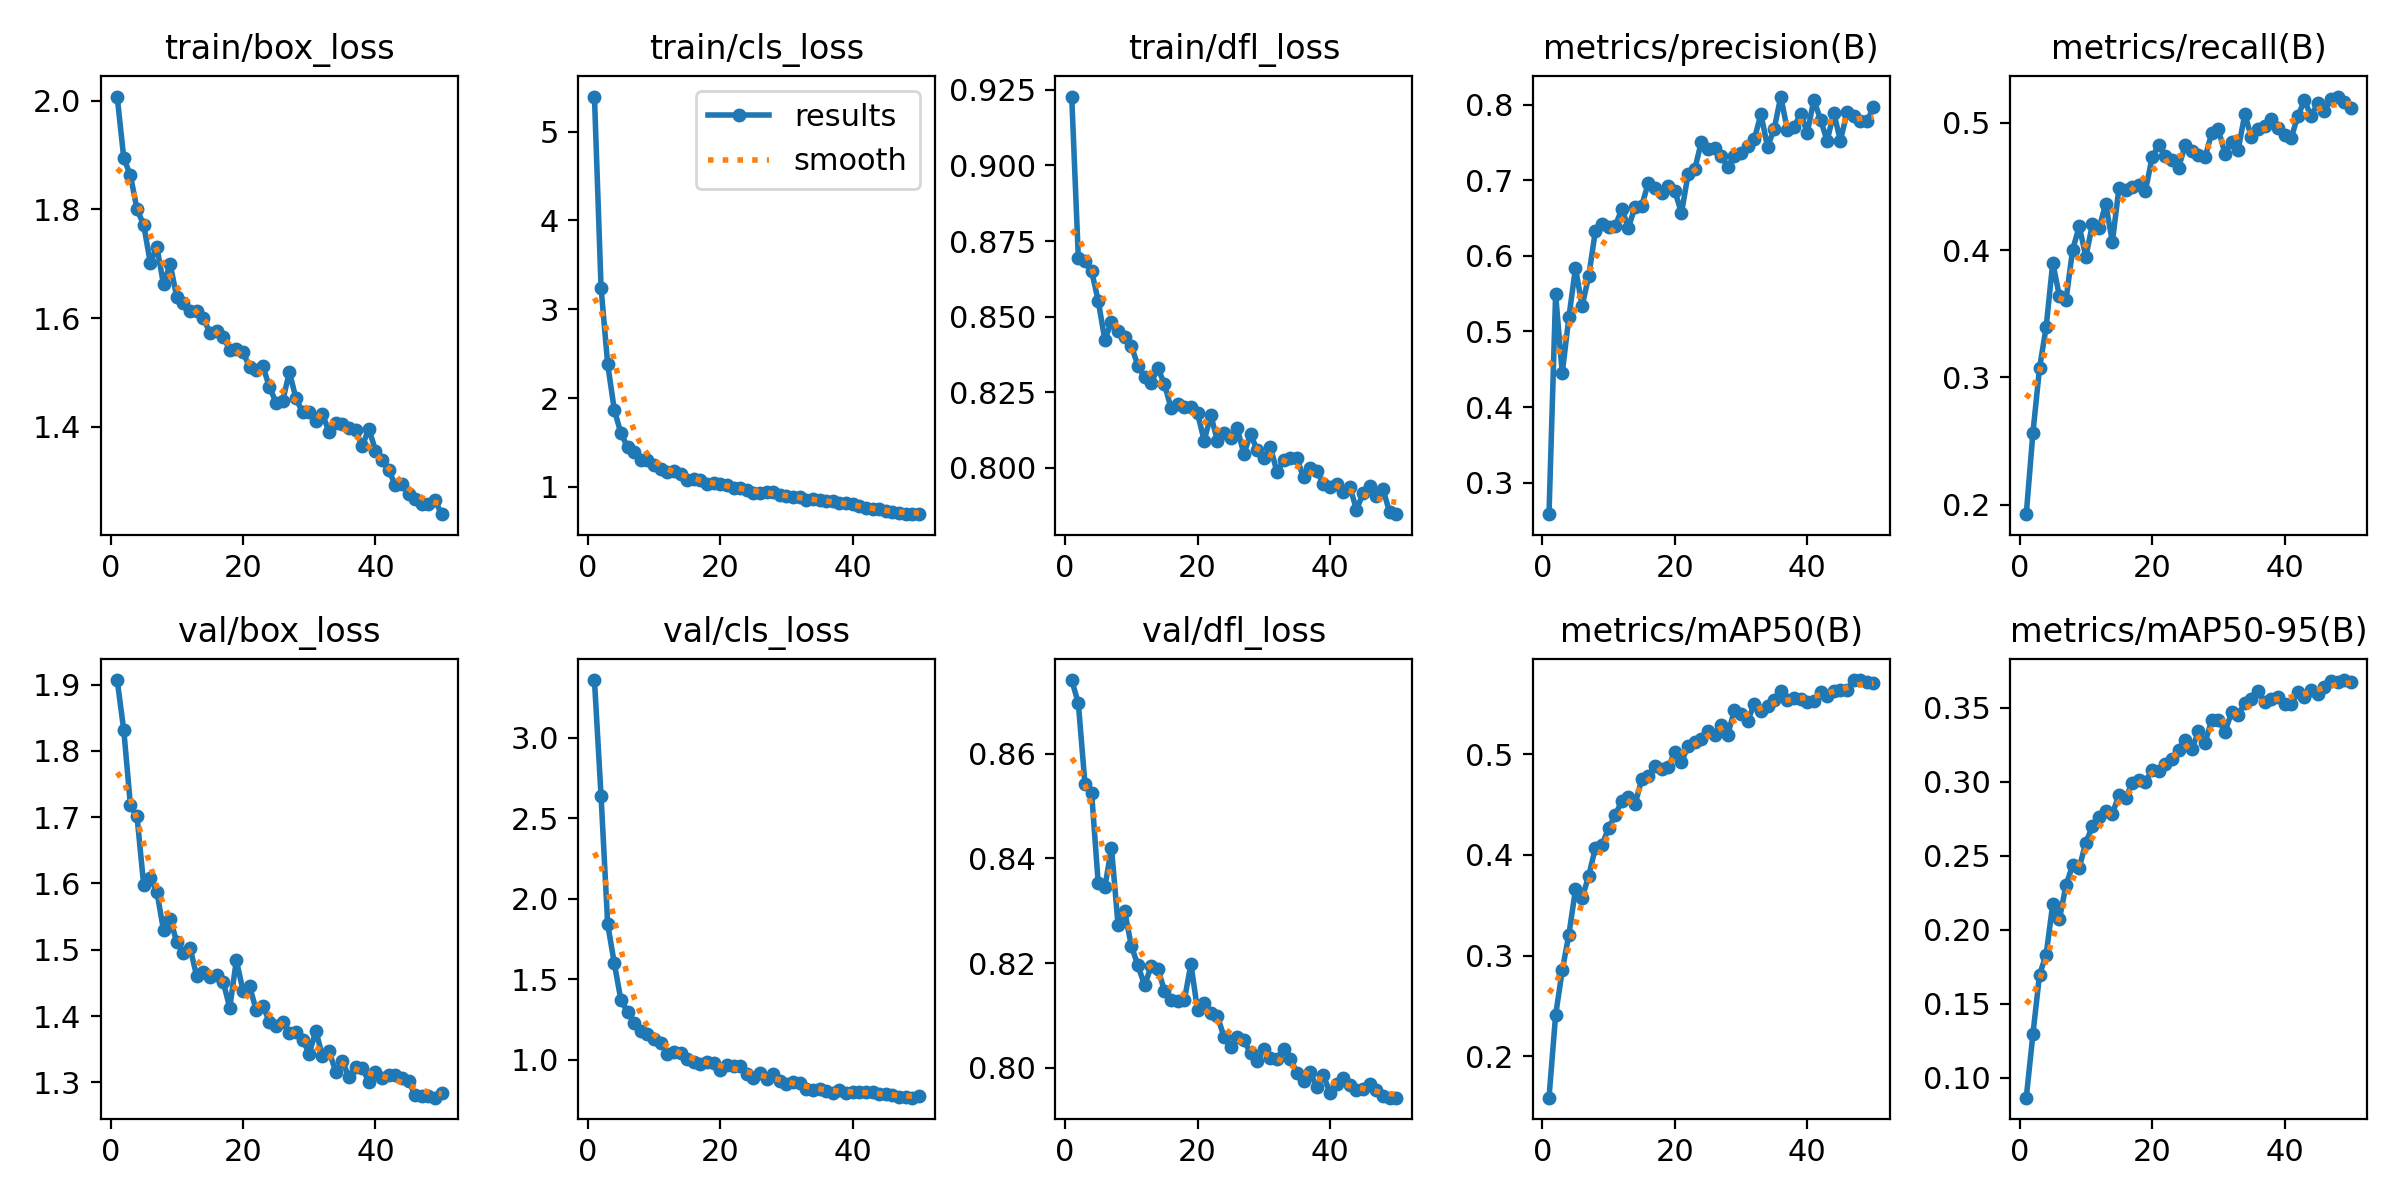

Source data for this figure (header and first rows):
epoch, time, train/box_loss, train/cls_loss, train/dfl_loss, metrics/precision(B), metrics/recall(B), metrics/mAP50(B), metrics/mAP50-95(B), val/box_loss, val/cls_loss, val/dfl_loss, lr/pg0, lr/pg1, lr/pg2
1, 679.6, 2.008, 5.396, 0.9228, 0.2585, 0.1926, 0.1591, 0.08645, 1.907, 3.357, 0.8741, 0.0003316, 0.0003316, 0.0003316
2, 1308, 1.894, 3.242, 0.8693, 0.5491, 0.2563, 0.241, 0.1291, 1.831, 2.635, 0.8696, 0.0006517, 0.0006517, 0.0006517
3, 1842, 1.863, 2.38, 0.8682, 0.4449, 0.3072, 0.2854, 0.1694, 1.718, 1.841, 0.8542, 0.0009587, 0.0009587, 0.0009587
4, 2367, 1.8, 1.866, 0.8651, 0.5185, 0.3395, 0.3208, 0.183, 1.701, 1.597, 0.8526, 0.0009406, 0.0009406, 0.0009406
5, 2894, 1.772, 1.602, 0.8553, 0.5839, 0.3903, 0.3657, 0.2173, 1.598, 1.369, 0.8353, 0.0009208, 0.0009208, 0.0009208
6, 3420, 1.702, 1.447, 0.8423, 0.5335, 0.364, 0.3573, 0.2069, 1.609, 1.296, 0.8345, 0.000901, 0.000901, 0.000901
7, 3950, 1.731, 1.395, 0.8484, 0.5733, 0.3609, 0.3792, 0.2301, 1.587, 1.23, 0.842, 0.0008812, 0.0008812, 0.0008812
8, 4489, 1.662, 1.305, 0.8453, 0.6327, 0.4004, 0.4068, 0.2434, 1.529, 1.175, 0.8273, 0.0008614, 0.0008614, 0.0008614
9, 5014, 1.7, 1.299, 0.8431, 0.6419, 0.4186, 0.4098, 0.2418, 1.546, 1.161, 0.8299, 0.0008416, 0.0008416, 0.0008416
10, 5542, 1.638, 1.25, 0.8403, 0.6376, 0.395, 0.4266, 0.2588, 1.512, 1.129, 0.8233, 0.0008218, 0.0008218, 0.0008218
11, 6072, 1.628, 1.205, 0.8337, 0.6394, 0.4205, 0.4392, 0.2698, 1.495, 1.105, 0.8196, 0.000802, 0.000802, 0.000802
12, 6604, 1.613, 1.17, 0.83, 0.6618, 0.4173, 0.4536, 0.2757, 1.503, 1.036, 0.8158, 0.0007822, 0.0007822, 0.0007822
13, 7135, 1.613, 1.175, 0.8281, 0.6372, 0.4363, 0.4579, 0.2799, 1.461, 1.048, 0.8194, 0.0007624, 0.0007624, 0.0007624
14, 7666, 1.6, 1.138, 0.8329, 0.665, 0.4064, 0.4504, 0.2782, 1.467, 1.038, 0.8189, 0.0007426, 0.0007426, 0.0007426
15, 8195, 1.573, 1.078, 0.8277, 0.6661, 0.449, 0.4748, 0.2911, 1.459, 1.006, 0.8148, 0.0007228, 0.0007228, 0.0007228
16, 8726, 1.577, 1.09, 0.8197, 0.6965, 0.4476, 0.478, 0.2889, 1.461, 0.9849, 0.813, 0.000703, 0.000703, 0.000703
17, 9255, 1.565, 1.073, 0.8211, 0.6898, 0.4499, 0.4884, 0.299, 1.452, 0.9737, 0.8127, 0.0006832, 0.0006832, 0.0006832
18, 9782, 1.542, 1.03, 0.8201, 0.6829, 0.451, 0.4855, 0.3011, 1.413, 0.9871, 0.8129, 0.0006634, 0.0006634, 0.0006634
19, 10313, 1.543, 1.043, 0.8202, 0.6918, 0.4467, 0.4867, 0.2998, 1.484, 0.9814, 0.8198, 0.0006436, 0.0006436, 0.0006436
20, 10844, 1.537, 1.028, 0.818, 0.686, 0.4729, 0.5022, 0.3078, 1.438, 0.9343, 0.811, 0.0006238, 0.0006238, 0.0006238
21, 11371, 1.509, 1.022, 0.809, 0.6565, 0.4828, 0.4924, 0.3068, 1.445, 0.964, 0.8123, 0.000604, 0.000604, 0.000604
22, 11902, 1.504, 0.9883, 0.8174, 0.7076, 0.4738, 0.5077, 0.312, 1.409, 0.9598, 0.8104, 0.0005842, 0.0005842, 0.0005842
23, 12433, 1.512, 0.9914, 0.8089, 0.7141, 0.4711, 0.5121, 0.3155, 1.415, 0.9575, 0.8099, 0.0005644, 0.0005644, 0.0005644
24, 12961, 1.473, 0.962, 0.8115, 0.7505, 0.4649, 0.5151, 0.3215, 1.391, 0.9083, 0.8059, 0.0005446, 0.0005446, 0.0005446
25, 13485, 1.444, 0.9259, 0.8097, 0.7407, 0.4825, 0.5231, 0.3283, 1.384, 0.8827, 0.8039, 0.0005248, 0.0005248, 0.0005248
26, 14015, 1.448, 0.9283, 0.8131, 0.7422, 0.4778, 0.5184, 0.3217, 1.391, 0.9185, 0.8058, 0.000505, 0.000505, 0.000505
27, 14546, 1.501, 0.9454, 0.8045, 0.732, 0.475, 0.5292, 0.3339, 1.374, 0.8812, 0.8053, 0.0004852, 0.0004852, 0.0004852
28, 15078, 1.452, 0.9393, 0.8112, 0.7172, 0.4731, 0.5193, 0.3263, 1.375, 0.913, 0.8028, 0.0004654, 0.0004654, 0.0004654
29, 15607, 1.426, 0.9124, 0.8058, 0.7317, 0.4917, 0.5436, 0.3415, 1.365, 0.8687, 0.8012, 0.0004456, 0.0004456, 0.0004456
30, 16138, 1.427, 0.8982, 0.8032, 0.7364, 0.4949, 0.5394, 0.3416, 1.343, 0.8466, 0.8035, 0.0004258, 0.0004258, 0.0004258
31, 16670, 1.411, 0.8869, 0.8069, 0.7448, 0.4759, 0.5332, 0.3337, 1.378, 0.861, 0.8019, 0.000406, 0.000406, 0.000406
32, 17202, 1.424, 0.8808, 0.7985, 0.7539, 0.4851, 0.5494, 0.3467, 1.34, 0.8557, 0.8017, 0.0003862, 0.0003862, 0.0003862
33, 17732, 1.389, 0.8519, 0.8025, 0.7874, 0.479, 0.5425, 0.3448, 1.347, 0.8166, 0.8036, 0.0003664, 0.0003664, 0.0003664
34, 18262, 1.407, 0.8575, 0.8033, 0.7441, 0.5068, 0.5479, 0.3533, 1.316, 0.8079, 0.8018, 0.0003466, 0.0003466, 0.0003466
35, 18793, 1.404, 0.8463, 0.8032, 0.7676, 0.4886, 0.5537, 0.3558, 1.332, 0.8182, 0.7991, 0.0003268, 0.0003268, 0.0003268
36, 19325, 1.398, 0.8438, 0.7968, 0.8105, 0.4954, 0.5623, 0.3613, 1.309, 0.8059, 0.7974, 0.000307, 0.000307, 0.000307
37, 19858, 1.394, 0.8373, 0.7999, 0.7661, 0.4974, 0.5532, 0.3534, 1.323, 0.7913, 0.7992, 0.0002872, 0.0002872, 0.0002872
38, 20389, 1.364, 0.8164, 0.7989, 0.7702, 0.5029, 0.556, 0.3556, 1.322, 0.8083, 0.7963, 0.0002674, 0.0002674, 0.0002674
39, 20927, 1.396, 0.8227, 0.7947, 0.7877, 0.4959, 0.5541, 0.3569, 1.301, 0.7941, 0.7986, 0.0002476, 0.0002476, 0.0002476
40, 21458, 1.356, 0.8019, 0.7937, 0.7626, 0.4903, 0.5521, 0.3527, 1.315, 0.7989, 0.7952, 0.0002278, 0.0002278, 0.0002278
41, 21984, 1.338, 0.7863, 0.7945, 0.8064, 0.4883, 0.553, 0.3524, 1.307, 0.8012, 0.797, 0.000208, 0.000208, 0.000208
42, 22532, 1.32, 0.7628, 0.7921, 0.7799, 0.5051, 0.5613, 0.3607, 1.312, 0.7994, 0.798, 0.0001882, 0.0001882, 0.0001882
43, 23117, 1.293, 0.749, 0.7936, 0.7521, 0.5177, 0.5578, 0.3574, 1.311, 0.7982, 0.7968, 0.0001684, 0.0001684, 0.0001684
44, 23696, 1.295, 0.7456, 0.7862, 0.7891, 0.5054, 0.5622, 0.362, 1.306, 0.7873, 0.7957, 0.0001486, 0.0001486, 0.0001486
45, 24280, 1.276, 0.7264, 0.7915, 0.7522, 0.5154, 0.5637, 0.3589, 1.302, 0.7863, 0.796, 0.0001288, 0.0001288, 0.0001288
46, 24853, 1.267, 0.7188, 0.7941, 0.7897, 0.5094, 0.5636, 0.364, 1.28, 0.7794, 0.7968, 0.000109, 0.000109, 0.000109
47, 25434, 1.258, 0.7087, 0.7907, 0.7852, 0.5188, 0.5734, 0.3681, 1.279, 0.7672, 0.7957, 8.92e-05, 8.92e-05, 8.92e-05
48, 26012, 1.258, 0.6953, 0.793, 0.7776, 0.5207, 0.5731, 0.3672, 1.28, 0.7677, 0.7946, 6.94e-05, 6.94e-05, 6.94e-05
49, 26596, 1.264, 0.6986, 0.7853, 0.7777, 0.5166, 0.5717, 0.3686, 1.277, 0.763, 0.7943, 4.96e-05, 4.96e-05, 4.96e-05
50, 27178, 1.239, 0.6915, 0.7846, 0.7967, 0.5117, 0.5706, 0.3672, 1.284, 0.7723, 0.7943, 2.98e-05, 2.98e-05, 2.98e-05
